Run: headless pygame with SDL's dummy video driver; simulated clock (each Clock.tick advances the game by its frame time, no real sleeping); random seed 0; keys injected as events and as key.get_pressed() state; no mouse input; restart key R tapped at the start of phases 3 and 4.
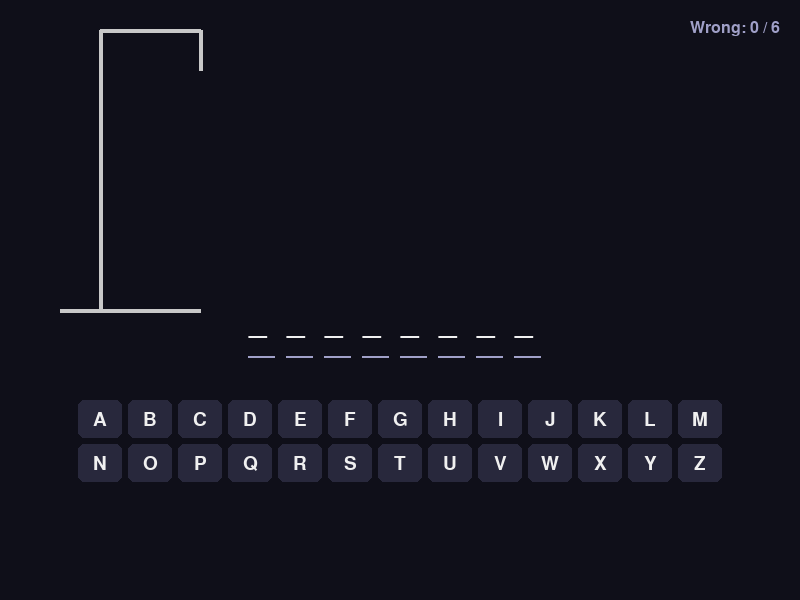
Frame 1 of 4 · flips 1–60 · no input
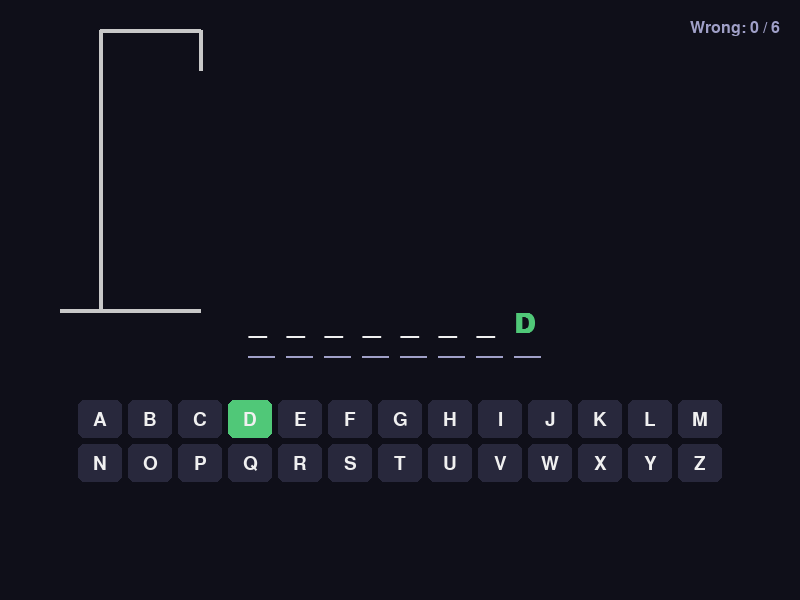
Frame 2 of 4 · flips 61–180 · tapped SPACE, RETURN · held RIGHT (→), D
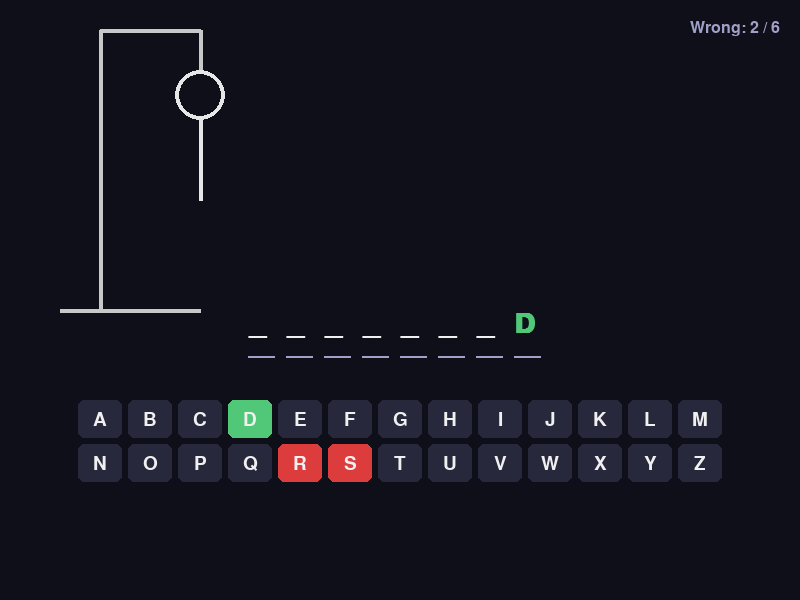
Frame 3 of 4 · flips 181–300 · tapped R · held DOWN (↓), S
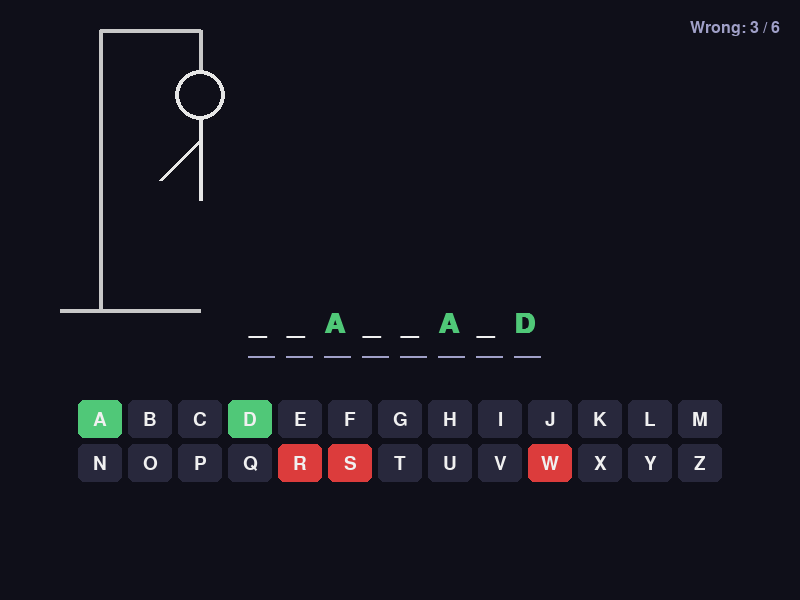
Frame 4 of 4 · flips 301–420 · tapped R · held LEFT (←), A, UP (↑), W

The pygame program that drew these frames:

import pygame
import random
import sys

WINDOW_WIDTH = 800
WINDOW_HEIGHT = 600
FPS = 60
WINDOW_TITLE = "Hangman"

# Colours  (R, G, B)
COL_BG = (15,15,25)
COL_GALLOWS = (200,200,200)
COL_BODY = (230,230,230)
COL_TEXT = (240,240,240)
COL_LETTER_BOX = (40,40,60)
COL_CORRECT = (80,200,120)
COL_WRONG = (220,60,60)
COL_HINT = (160,160,200)
COL_WIN_TEXT = (80,220,120)
COL_LOSE_TEXT = (220,60,60)
COL_OVERLAY = (0,0,0,160)   # RGBA -- used on end screen

FONT_WORD_SIZE = 42
FONT_ALPHA_SIZE = 28
FONT_UI_SIZE = 24

MAX_WRONG = 6 

WORD_LIST = [
    # Animals
    "elephant", "dolphin", "penguin", "crocodile", "giraffe",
    "leopard",  "hamster", "octopus", "flamingo",  "cheetah",
    # Technology
    "keyboard", "monitor", "software", "internet", "python",
    "algorithm","compiler","database","variable", "function",
    # Countries
    "brazil",   "canada",  "germany", "nigeria",  "thailand",
    "portugal", "ukraine", "vietnam", "denmark",  "finland",
    # Sports
    "cricket",  "football","swimming","badminton","volleyball",
    "archery",  "cycling", "fencing", "handball", "lacrosse",
    # Misc
    "umbrella", "blanket", "kitchen", "library",  "student",
    "lantern",  "compass", "journey", "mystery",  "village",
]


def draw_gallows(surface, ox, oy):
    """Draw the static gallows frame."""
    color = COL_GALLOWS
    lw = 4
    #pygame.draw.line(surface, color, start_pos, end_pos, width)
    # base
    pygame.draw.line(surface, color, (ox, oy + 280), (ox + 140, oy + 280),lw)
    # vertical pole
    pygame.draw.line(surface, color, (ox + 40,oy + 280), (ox + 40,  oy),lw)
    # horizontal beam
    pygame.draw.line(surface, color, (ox + 40,oy),(ox + 140, oy),lw)
    # rope
    pygame.draw.line(surface, color, (ox + 140,oy),(ox + 140, oy + 40),lw)


def draw_body(surface, wrong_count, ox, oy):
    """Draw hangman body parts based on wrong guess count."""
    color = COL_BODY
    lw = 4
    cx = ox + 140   # centre x of the hanging figure
    head_top = oy + 40

    if wrong_count >= 1:   # head
        pygame.draw.circle(surface, color, (cx, head_top + 25), 25, lw)

    if wrong_count >= 2:   # torso
        pygame.draw.line(surface, color,
                         (cx, head_top + 50), (cx, head_top + 130), lw)

    if wrong_count >= 3:   # left arm
        pygame.draw.line(surface, color,
                         (cx, head_top + 70), (cx - 40, head_top + 110), lw)

    if wrong_count >= 4:   # right arm
        pygame.draw.line(surface, color,
                         (cx, head_top + 70), (cx + 40, head_top + 110), lw)

    if wrong_count >= 5:   # left leg
        pygame.draw.line(surface, color,
                         (cx, head_top + 130), (cx - 35, head_top + 190), lw)

    if wrong_count >= 6:   # right leg
        pygame.draw.line(surface, color,
                         (cx, head_top + 130), (cx + 35, head_top + 190), lw)


def pick_word():
    return random.choice(WORD_LIST).upper()


def build_display(word, guessed):
    """Return list of chars: letter if guessed, '_' otherwise."""
    return [ch if ch in guessed else "_" for ch in word]


def all_guessed(word, guessed):
    return all(ch in guessed for ch in word)


def draw_word_display(surface, display_chars, font, y_center):
    spacing = 38
    total_w = len(display_chars) * spacing
    start_x = (WINDOW_WIDTH - total_w) // 2

    for i, ch in enumerate(display_chars):
        x = start_x + i * spacing
        color = COL_CORRECT if ch != "_" else COL_TEXT
        letter_surf = font.render(ch, True, color)
        surface.blit(letter_surf, (x, y_center))
        # underline
        pygame.draw.line(surface, COL_HINT,
                         (x, y_center + FONT_WORD_SIZE + 4),
                         (x + 26, y_center + FONT_WORD_SIZE + 4), 2)


def draw_alphabet(surface, guessed, word, font, y_start):
    """Draw A-Z buttons coloured by state: correct / wrong / unused."""
    alphabet = "ABCDEFGHIJKLMNOPQRSTUVWXYZ"
    cols = 13
    box_w, box_h = 44, 38
    gap = 6
    total_w  = cols * (box_w + gap) - gap
    start_x  = (WINDOW_WIDTH - total_w) // 2

    for i, letter in enumerate(alphabet):
        col_idx = i % cols
        row_idx = i // cols
        x = start_x + col_idx * (box_w + gap)
        y = y_start + row_idx * (box_h + gap)

        if letter in guessed:
            color = COL_CORRECT if letter in word else COL_WRONG
        else:
            color = COL_LETTER_BOX

        pygame.draw.rect(surface, color, (x, y, box_w, box_h), border_radius=6)
        surf = font.render(letter, True, COL_TEXT)
        #destination_surface.blit(source_surface, (x, y))
        surface.blit(surf, surf.get_rect(center=(x + box_w // 2, y + box_h // 2)))


def draw_wrong_count(surface, wrong, font):
    txt = font.render(f"Wrong: {wrong} / {MAX_WRONG}", True, COL_HINT)
    surface.blit(txt, (WINDOW_WIDTH - txt.get_width() - 20, 20))


def draw_end_screen(surface, won, word, font_big, font_small):
    """Semi-transparent overlay with result message."""
    overlay = pygame.Surface((WINDOW_WIDTH, WINDOW_HEIGHT), pygame.SRCALPHA)
    overlay.fill(COL_OVERLAY)
    surface.blit(overlay, (0, 0))

    if won:
        msg = "You got it!"
        color = COL_WIN_TEXT
    else:
        msg = "Game over!"
        color = COL_LOSE_TEXT

    result_surf = font_big.render(msg, True, color)
    word_surf = font_small.render(f"The word was: {word}", True, COL_TEXT)
    hint_surf = font_small.render("Press R to play again  |  Press Q to quit", True, COL_HINT)

    surface.blit(result_surf, result_surf.get_rect(center=(WINDOW_WIDTH // 2, WINDOW_HEIGHT // 2 - 60)))
    surface.blit(word_surf,word_surf.get_rect(center=(WINDOW_WIDTH // 2, WINDOW_HEIGHT // 2)))
    surface.blit(hint_surf,hint_surf.get_rect(center=(WINDOW_WIDTH // 2, WINDOW_HEIGHT // 2 + 50)))


class HangmanGame:
    def __init__(self):
        self.reset()

    def reset(self):
        self.word = pick_word()
        self.guessed = set()
        self.wrong_count = 0
        self.game_over = False
        self.won = False

    def guess(self, letter):
        if self.game_over or letter in self.guessed:
            return
        self.guessed.add(letter)
        if letter not in self.word:
            self.wrong_count += 1
        if self.wrong_count >= MAX_WRONG:
            self.game_over = True
            self.won = False
        elif all_guessed(self.word, self.guessed):
            self.game_over = True
            self.won = True


def main():
    pygame.init()
    screen = pygame.display.set_mode((WINDOW_WIDTH, WINDOW_HEIGHT))
    pygame.display.set_caption(WINDOW_TITLE)
    clock = pygame.time.Clock()

    # fonts
    font_word = pygame.font.SysFont(None, FONT_WORD_SIZE, bold=True)
    font_alpha = pygame.font.SysFont(None, FONT_ALPHA_SIZE)
    font_ui = pygame.font.SysFont(None, FONT_UI_SIZE)
    font_big = pygame.font.SysFont(None, 48, bold=True)

    game = HangmanGame()

    running = True
    while running:
        clock.tick(FPS)

        for event in pygame.event.get():
            if event.type == pygame.QUIT:
                running = False

            elif event.type == pygame.KEYDOWN:
                if game.game_over:
                    if event.key == pygame.K_r:
                        game.reset()
                    elif event.key == pygame.K_q:
                        running = False
                else:
                    # accept A-Z key presses as guesses
                    if pygame.K_a <= event.key <= pygame.K_z:
                        letter = chr(event.key).upper()
                        game.guess(letter)

        screen.fill(COL_BG)

        # gallows + body  (top-left area)
        draw_gallows(screen, ox=60, oy=30)
        draw_body(screen, game.wrong_count, ox=60, oy=30)

        # wrong counter (top right)
        draw_wrong_count(screen, game.wrong_count, font_ui)

        # word display
        display_chars = build_display(game.word, game.guessed)
        draw_word_display(screen, display_chars, font_word, y_center=310)

        # alphabet grid
        draw_alphabet(screen, game.guessed, game.word, font_alpha, y_start=400)

        # end screen overlay
        if game.game_over:
            draw_end_screen(screen, game.won, game.word, font_big, font_ui)

        pygame.display.flip()

    pygame.quit()


if __name__ == "__main__":
    main()
